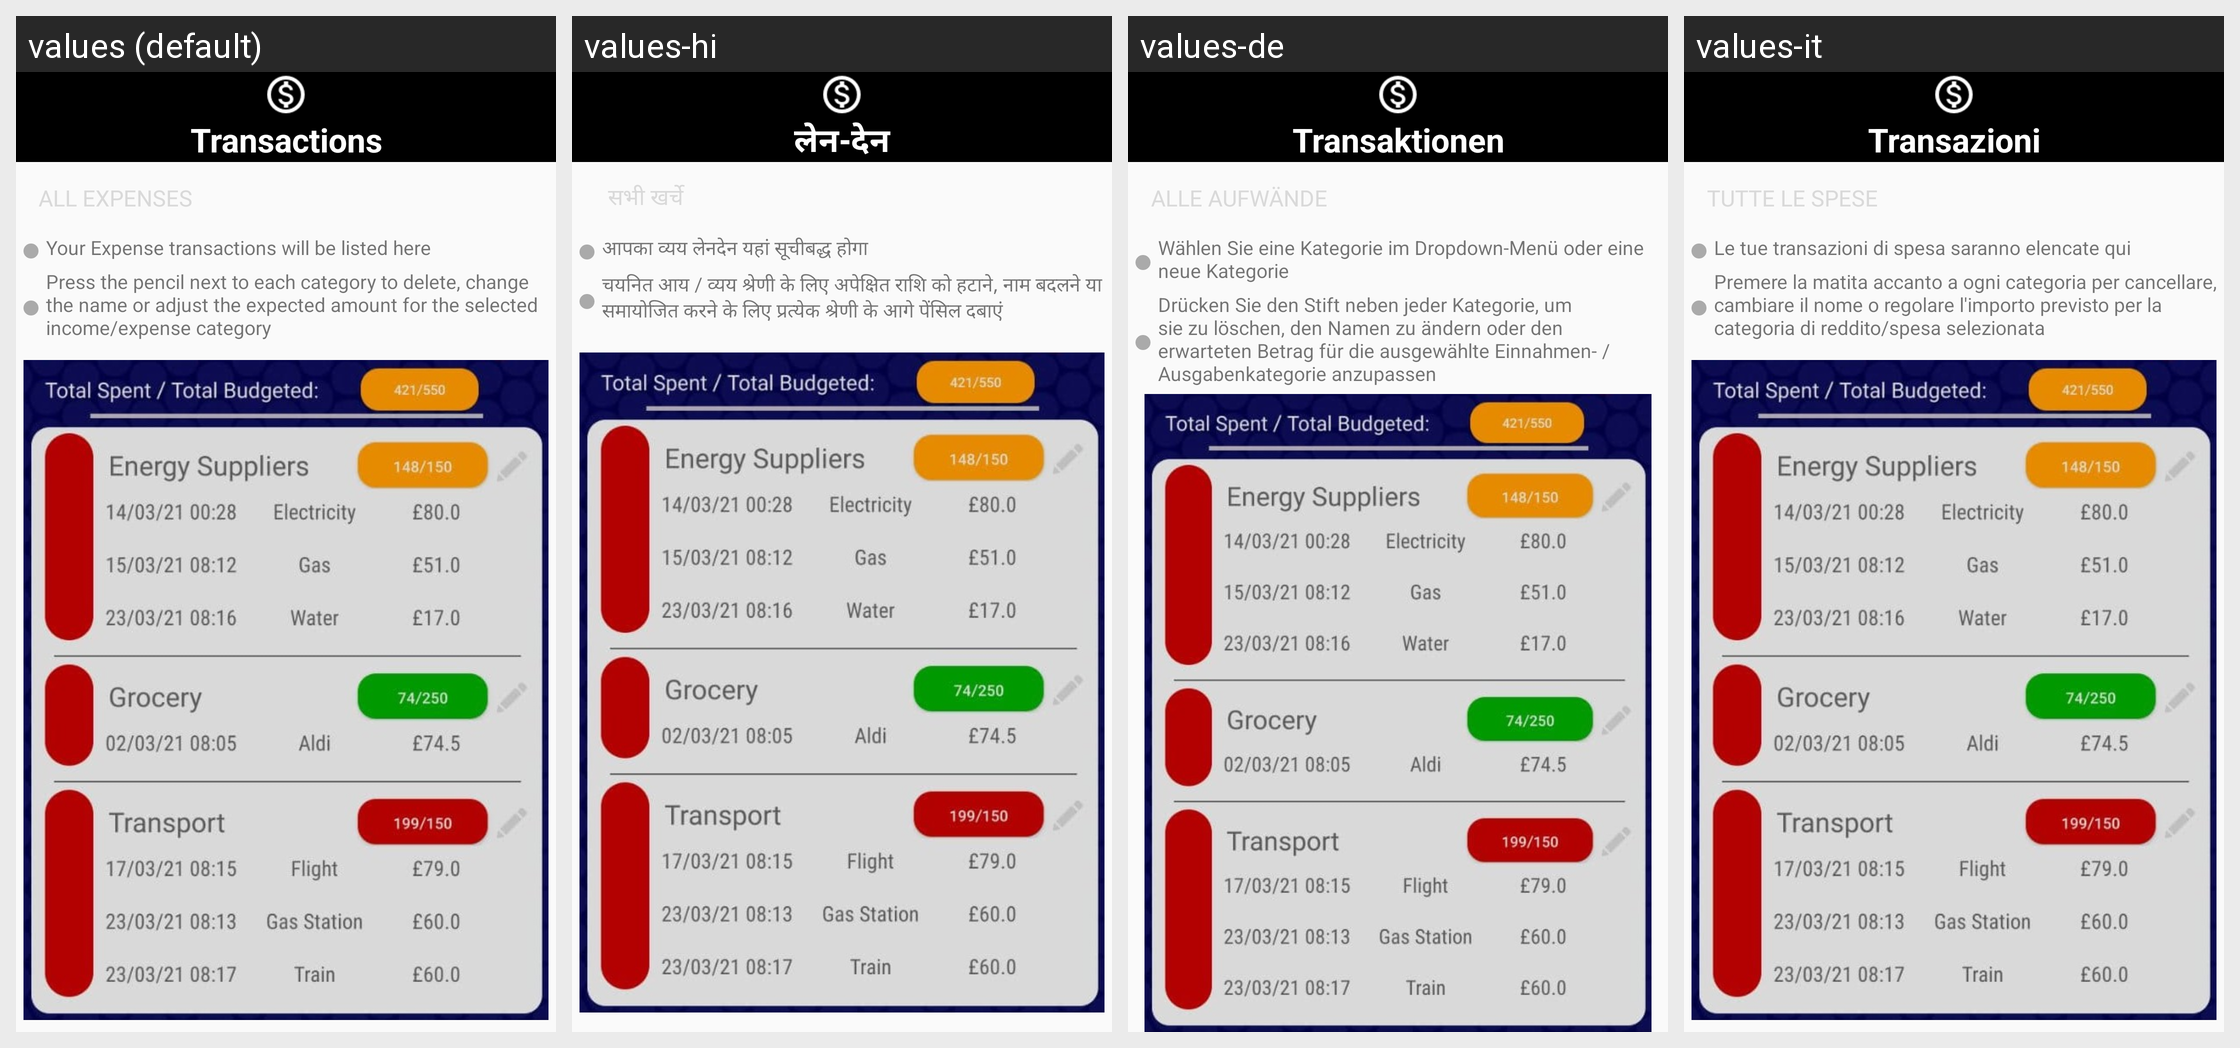

The same Android screen rendered under several of its app's locales, left to right. List the strings drawn on it with the default value and each locale's translation.
Android screen res/layout/fragment_step_three.xml rendered under 4 locales, left to right: values (default), values-hi, values-de, values-it. Device: Nexus 5 (rendered at 1080×1920; each locale shown at half size, 540×960, under a caption strip naming it); theme AppTheme.
Other locales in the repository, not shown: values-ar, values-es, values-fr, values-gl, values-pt, values-ro, values-ru, values-zh.
Strings drawn on this screen, with the default value and each locale's value (text and hints the layout hard-codes, and strings that could not be matched under every locale, appear in the picture but are not listed):

bottom_bar_transactions
  values: Transactions
  values-hi: लेन-देन
  values-de: Transaktionen
  values-it: Transazioni

trans_fragment_title_expenses
  values: All Expenses 
  values-hi: सभी खर्चे
  values-de: Alle Aufwände 
  values-it: Tutte le spese 

fragment_step_three_pointOne
  values: Your Expense transactions will be listed here
  values-hi: आपका व्यय लेनदेन यहां सूचीबद्ध होगा
  values-de: Wählen Sie eine Kategorie im Dropdown-Menü oder eine neue Kategorie
  values-it: Le tue transazioni di spesa saranno elencate qui

fragment_step_three_pointTwo
  values: Press the pencil next to each category to delete, change the name or adjust the expected amount for the selected income/expense category
  values-hi: चयनित आय / व्यय श्रेणी के लिए अपेक्षित राशि को हटाने, नाम बदलने या समायोजित करने के लिए प्रत्येक श्रेणी के आगे पेंसिल दबाएं
  values-de: Drücken Sie den Stift neben jeder Kategorie, um sie zu löschen, den Namen zu ändern oder den erwarteten Betrag für die ausgewählte Einnahmen- / Ausgabenkategorie anzupassen
  values-it: Premere la matita accanto a ogni categoria per cancellare, cambiare il nome o regolare l'importo previsto per la categoria di reddito/spesa selezionata
